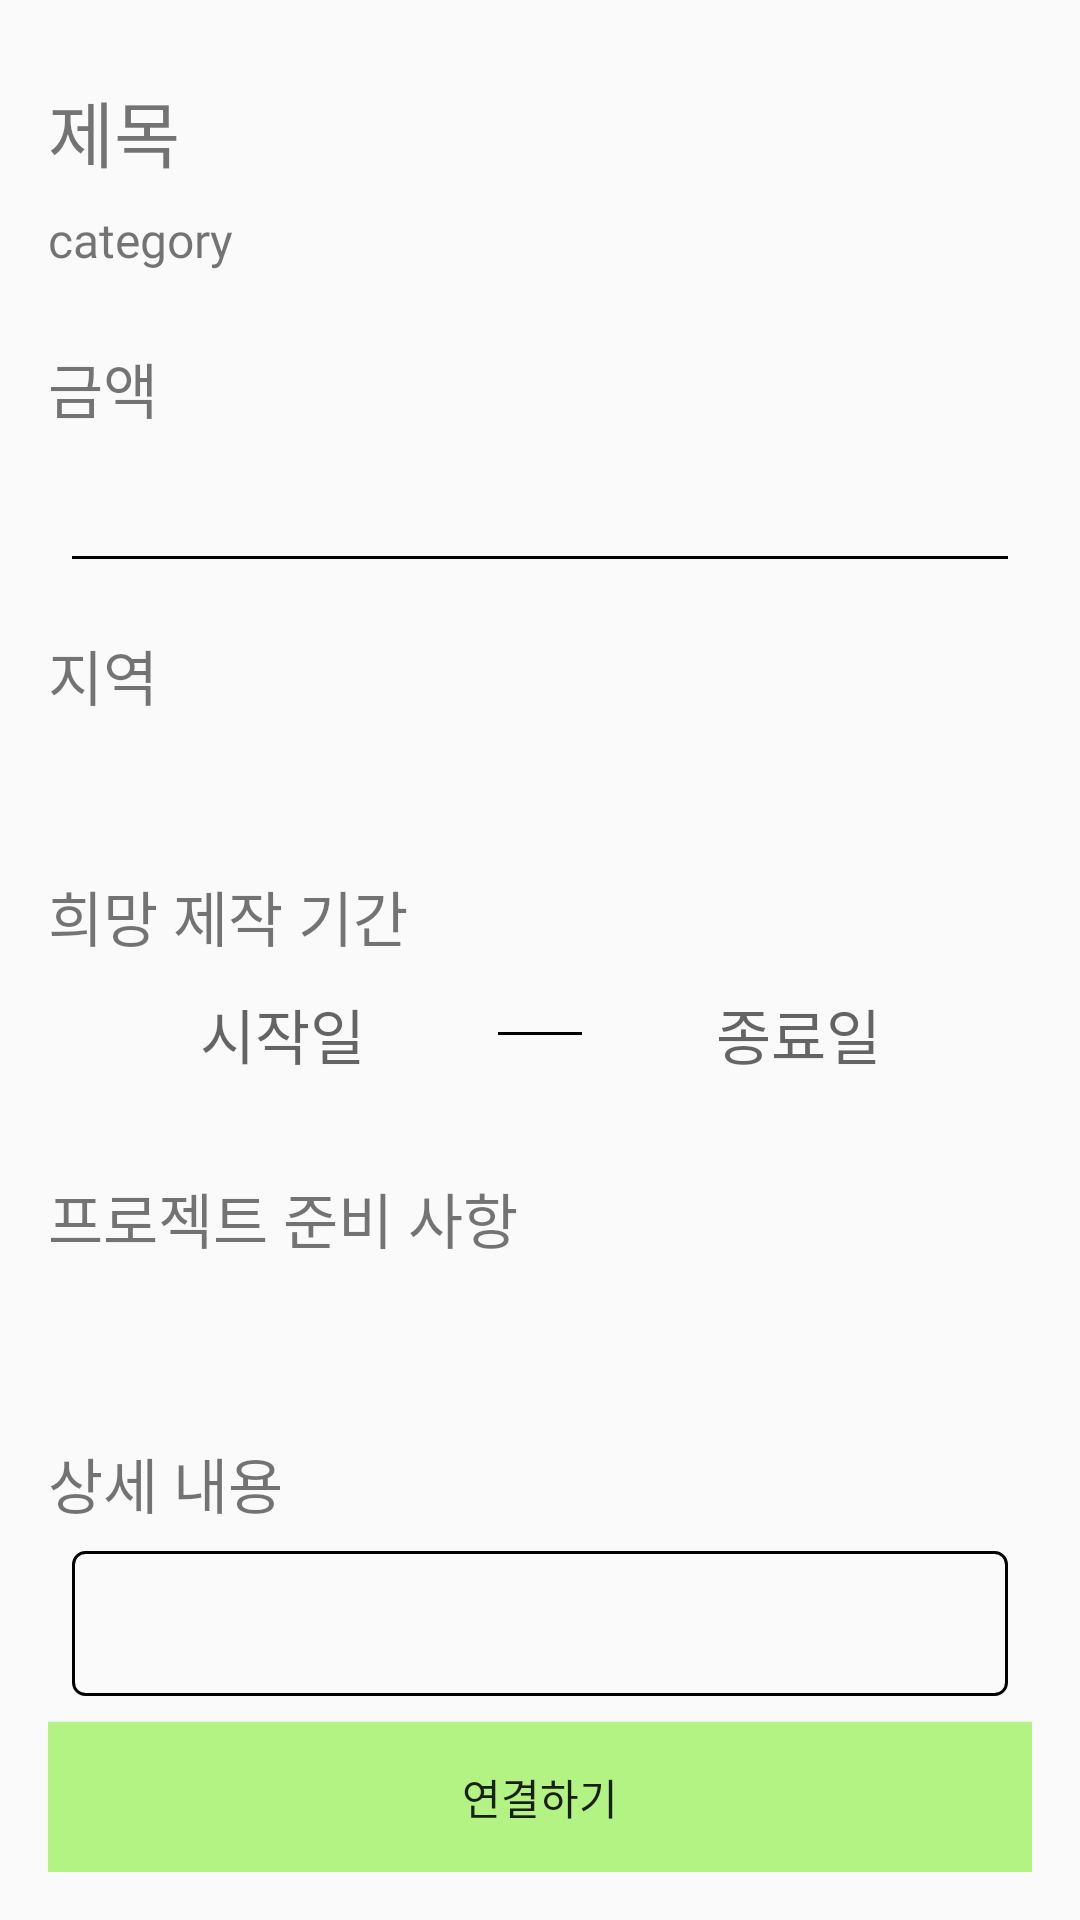

Write the Android layout XML for this screen, with the resource values it uses.
<!-- AndroidManifest.xml: application theme AppTheme -->
<!-- res/layout/activity_posting.xml -->
<?xml version="1.0" encoding="utf-8"?>
<LinearLayout xmlns:android="http://schemas.android.com/apk/res/android"
    xmlns:app="http://schemas.android.com/apk/res-auto"
    xmlns:tools="http://schemas.android.com/tools"
    android:layout_width="match_parent"
    android:layout_height="match_parent"
    tools:context=".PostingActivity"
    android:orientation="vertical"
    android:padding="16dp"
    >
    <androidx.core.widget.NestedScrollView
        android:layout_weight="1"
        android:layout_width="match_parent"
        android:layout_height="0dp">
        <LinearLayout
            android:orientation="vertical"
            android:layout_width="match_parent"
            android:layout_height="match_parent">
            <TextView
                android:layout_marginTop="10dp"
                android:fontFamily="@font/seoulnamsan_cb"
                android:text="제목"
                android:id="@+id/post_title"
                android:textSize="24sp"
                android:maxLines="2"
                android:layout_width="match_parent"
                android:layout_height="wrap_content"/>
            <LinearLayout
                android:layout_marginTop="8dp"
                android:orientation="horizontal"
                android:layout_width="match_parent"
                android:layout_height="wrap_content">
                <TextView
                    android:fontFamily="@font/seoulnamsan_cb"
                    android:layout_weight="4"
                    android:id="@+id/post_category"
                    android:text="category"
                    android:textSize="16sp"
                    android:layout_width="wrap_content"
                    android:layout_height="wrap_content"/>
                <TextView
                    android:fontFamily="@font/seoulnamsan_cb"
                    android:textAlignment="textEnd"
                    android:layout_gravity="end"
                    android:layout_weight="1"
                    android:textSize="16sp"
                    android:id="@+id/post_visit"
                    android:layout_width="wrap_content"
                    android:layout_height="wrap_content"/>
            </LinearLayout>


            <TextView
                android:fontFamily="@font/seoulnamsan_cb"
                android:layout_marginTop="24dp"
                android:textSize="20sp"
                android:text="금액"
                android:layout_width="match_parent"
                android:layout_height="wrap_content"/>
            <TextView
                android:fontFamily="@font/seoulnamsan_cb"
                android:id="@+id/post_budget"
                android:textSize="22sp"
                android:maxLines="2"
                android:layout_width="match_parent"
                android:layout_height="wrap_content"/>
            <LinearLayout
                android:layout_marginTop="12dp"
                android:background="#000000"
                android:layout_marginStart="8dp"
                android:layout_marginEnd="8dp"
                android:layout_width="match_parent"
                android:layout_height="1dp"/>

            <TextView
                android:layout_marginTop="24dp"
                android:fontFamily="@font/seoulnamsan_cb"
                android:textSize="20sp"
                android:text="지역"
                android:layout_width="wrap_content"
                android:layout_height="wrap_content"/>
            <TextView
                android:fontFamily="@font/seoulnamsan_cb"
                android:id="@+id/post_region"
                android:textSize="20sp"
                android:layout_width="match_parent"
                android:layout_height="wrap_content"/>

            <TextView
                android:fontFamily="@font/seoulnamsan_cb"
                android:layout_marginTop="24dp"
                android:text="희망 제작 기간"

                android:textSize="20sp"
                android:layout_width="wrap_content"
                android:layout_height="wrap_content"/>

            <LinearLayout
                android:layout_width="match_parent"
                android:layout_height="wrap_content"
                android:layout_marginTop="2dp"
                android:gravity="center"
                android:orientation="horizontal"
                android:padding="8dp"
                >

                <TextView
                    android:fontFamily="@font/seoulnamsan_cb"
                    android:id="@+id/post_start_term"
                    android:layout_width="0dp"
                    android:layout_height="wrap_content"
                    android:layout_weight="1"
                    android:hint="시작일"
                    android:textAlignment="center"
                    android:textSize="20sp"
                    />

                <LinearLayout
                    android:layout_width="0dp"
                    android:layout_height="1dp"
                    android:layout_marginStart="2dp"
                    android:layout_marginEnd="2dp"
                    android:layout_weight="0.2"
                    android:background="#000000"
                    />

                <TextView
                    android:fontFamily="@font/seoulnamsan_cb"
                    android:id="@+id/post_end_term"
                    android:layout_width="0dp"
                    android:layout_height="wrap_content"
                    android:layout_weight="1"
                    android:hint="종료일"
                    android:textAlignment="center"
                    android:textSize="20sp"
                    />

            </LinearLayout>

            <TextView
                android:fontFamily="@font/seoulnamsan_cb"
                android:layout_marginTop="24dp"
                android:text="프로젝트 준비 사항"
                android:textSize="20sp"
                android:layout_width="wrap_content"
                android:layout_height="wrap_content"/>
            <TextView
                android:layout_marginTop="8dp"
                android:fontFamily="@font/seoulnamsan_cb"
                android:id="@+id/post_prepare"

                android:textSize="20sp"
                android:maxLines="2"
                android:layout_width="match_parent"
                android:layout_height="wrap_content"/>

            <TextView
                android:fontFamily="@font/seoulnamsan_cb"
                android:layout_marginTop="24dp"
                android:text="상세 내용"
                android:textSize="20sp"

                android:layout_width="wrap_content"
                android:layout_height="wrap_content"/>
            <TextView
                android:layout_marginTop="8dp"
                android:fontFamily="@font/seoulnamsan_cb"
                android:layout_marginEnd="8dp"
                android:layout_marginStart="8dp"
                android:padding="12dp"
                android:background="@drawable/stroke_design"
                android:id="@+id/post_context"
                android:textSize="18sp"
                android:layout_width="match_parent"
                android:layout_height="wrap_content"/>


        </LinearLayout>

    </androidx.core.widget.NestedScrollView>


    <Button
        android:background="#B2F384"
        android:layout_gravity="bottom"
        android:id="@+id/post_button"
        android:text="연결하기"
        android:layout_width="match_parent"
        android:layout_height="50dp"/>


</LinearLayout>
<!-- resources referenced by this layout -->
<resources>
  <!-- drawable stroke_design (drawable) -->
  <shape xmlns:android="http://schemas.android.com/apk/res/android">
      <corners android:radius="4dp"/>
      <stroke android:width="1dp" android:color="#000000"/>
  
  </shape>
  <style name="AppTheme" parent="Theme.AppCompat.Light.NoActionBar">
          
          <item name="colorPrimary">@color/colorPrimary</item>
          <item name="colorPrimaryDark">#ffffff</item>
          <item name="colorAccent">@color/colorAccent</item>
          <item name="android:windowDrawsSystemBarBackgrounds">true</item>
          <item name="android:statusBarColor">#00FFFFFF</item>
          <item name="android:windowTranslucentStatus">false</item>
          <item name="android:windowLightStatusBar">true</item>
  
      </style>
  <color name="colorPrimary">#ffffff</color>
  <color name="colorAccent">#226e6e</color>
</resources>
